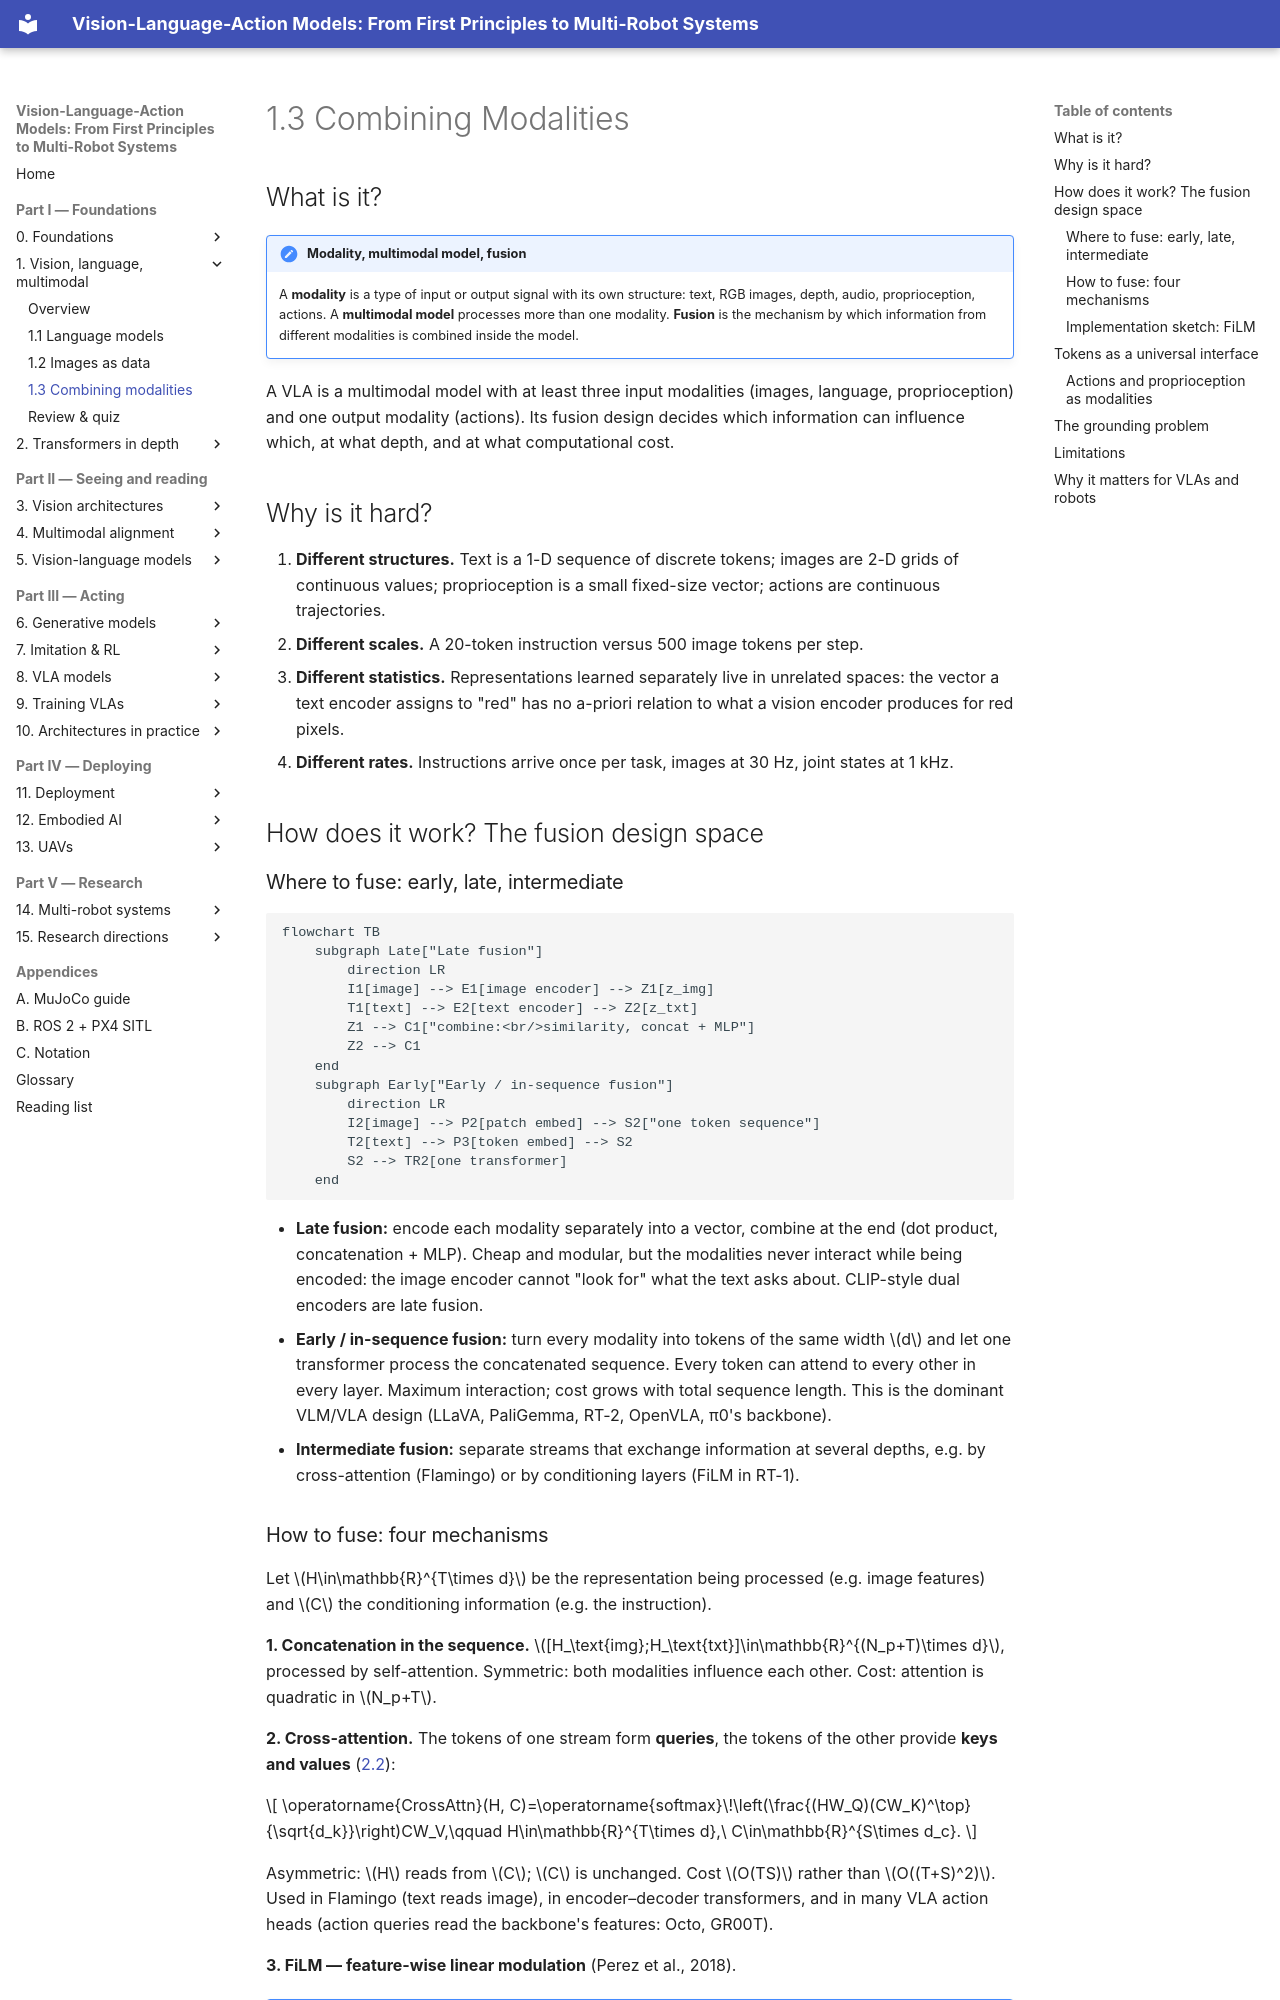

repository: invidia0/mr-vlas · page: chapters/01-multimodal-intro/combining.html · generator: mkdocs

# 1.3 Combining Modalities

## What is it?

!!! definition "Modality, multimodal model, fusion"
    A **modality** is a type of input or output signal with its own structure: text, RGB images, depth, audio, proprioception, actions. A **multimodal model** processes more than one modality. **Fusion** is the mechanism by which information from different modalities is combined inside the model.

A VLA is a multimodal model with at least three input modalities (images, language, proprioception) and one output modality (actions). Its fusion design decides which information can influence which, at what depth, and at what computational cost.

## Why is it hard?

1. **Different structures.** Text is a 1-D sequence of discrete tokens; images are 2-D grids of continuous values; proprioception is a small fixed-size vector; actions are continuous trajectories.
2. **Different scales.** A 20-token instruction versus 500 image tokens per step.
3. **Different statistics.** Representations learned separately live in unrelated spaces: the vector a text encoder assigns to "red" has no a-priori relation to what a vision encoder produces for red pixels.
4. **Different rates.** Instructions arrive once per task, images at 30 Hz, joint states at 1 kHz.

## How does it work? The fusion design space

### Where to fuse: early, late, intermediate

```mermaid
flowchart TB
    subgraph Late["Late fusion"]
        direction LR
        I1[image] --> E1[image encoder] --> Z1[z_img]
        T1[text] --> E2[text encoder] --> Z2[z_txt]
        Z1 --> C1["combine:<br/>similarity, concat + MLP"]
        Z2 --> C1
    end
    subgraph Early["Early / in-sequence fusion"]
        direction LR
        I2[image] --> P2[patch embed] --> S2["one token sequence"]
        T2[text] --> P3[token embed] --> S2
        S2 --> TR2[one transformer]
    end
```

- **Late fusion:** encode each modality separately into a vector, combine at the end (dot product, concatenation + MLP). Cheap and modular, but the modalities never interact while being encoded: the image encoder cannot "look for" what the text asks about. CLIP-style dual encoders are late fusion.
- **Early / in-sequence fusion:** turn every modality into tokens of the same width $d$ and let one transformer process the concatenated sequence. Every token can attend to every other in every layer. Maximum interaction; cost grows with total sequence length. This is the dominant VLM/VLA design (LLaVA, PaliGemma, RT-2, OpenVLA, π0's backbone).
- **Intermediate fusion:** separate streams that exchange information at several depths, e.g. by cross-attention (Flamingo) or by conditioning layers (FiLM in RT-1).
